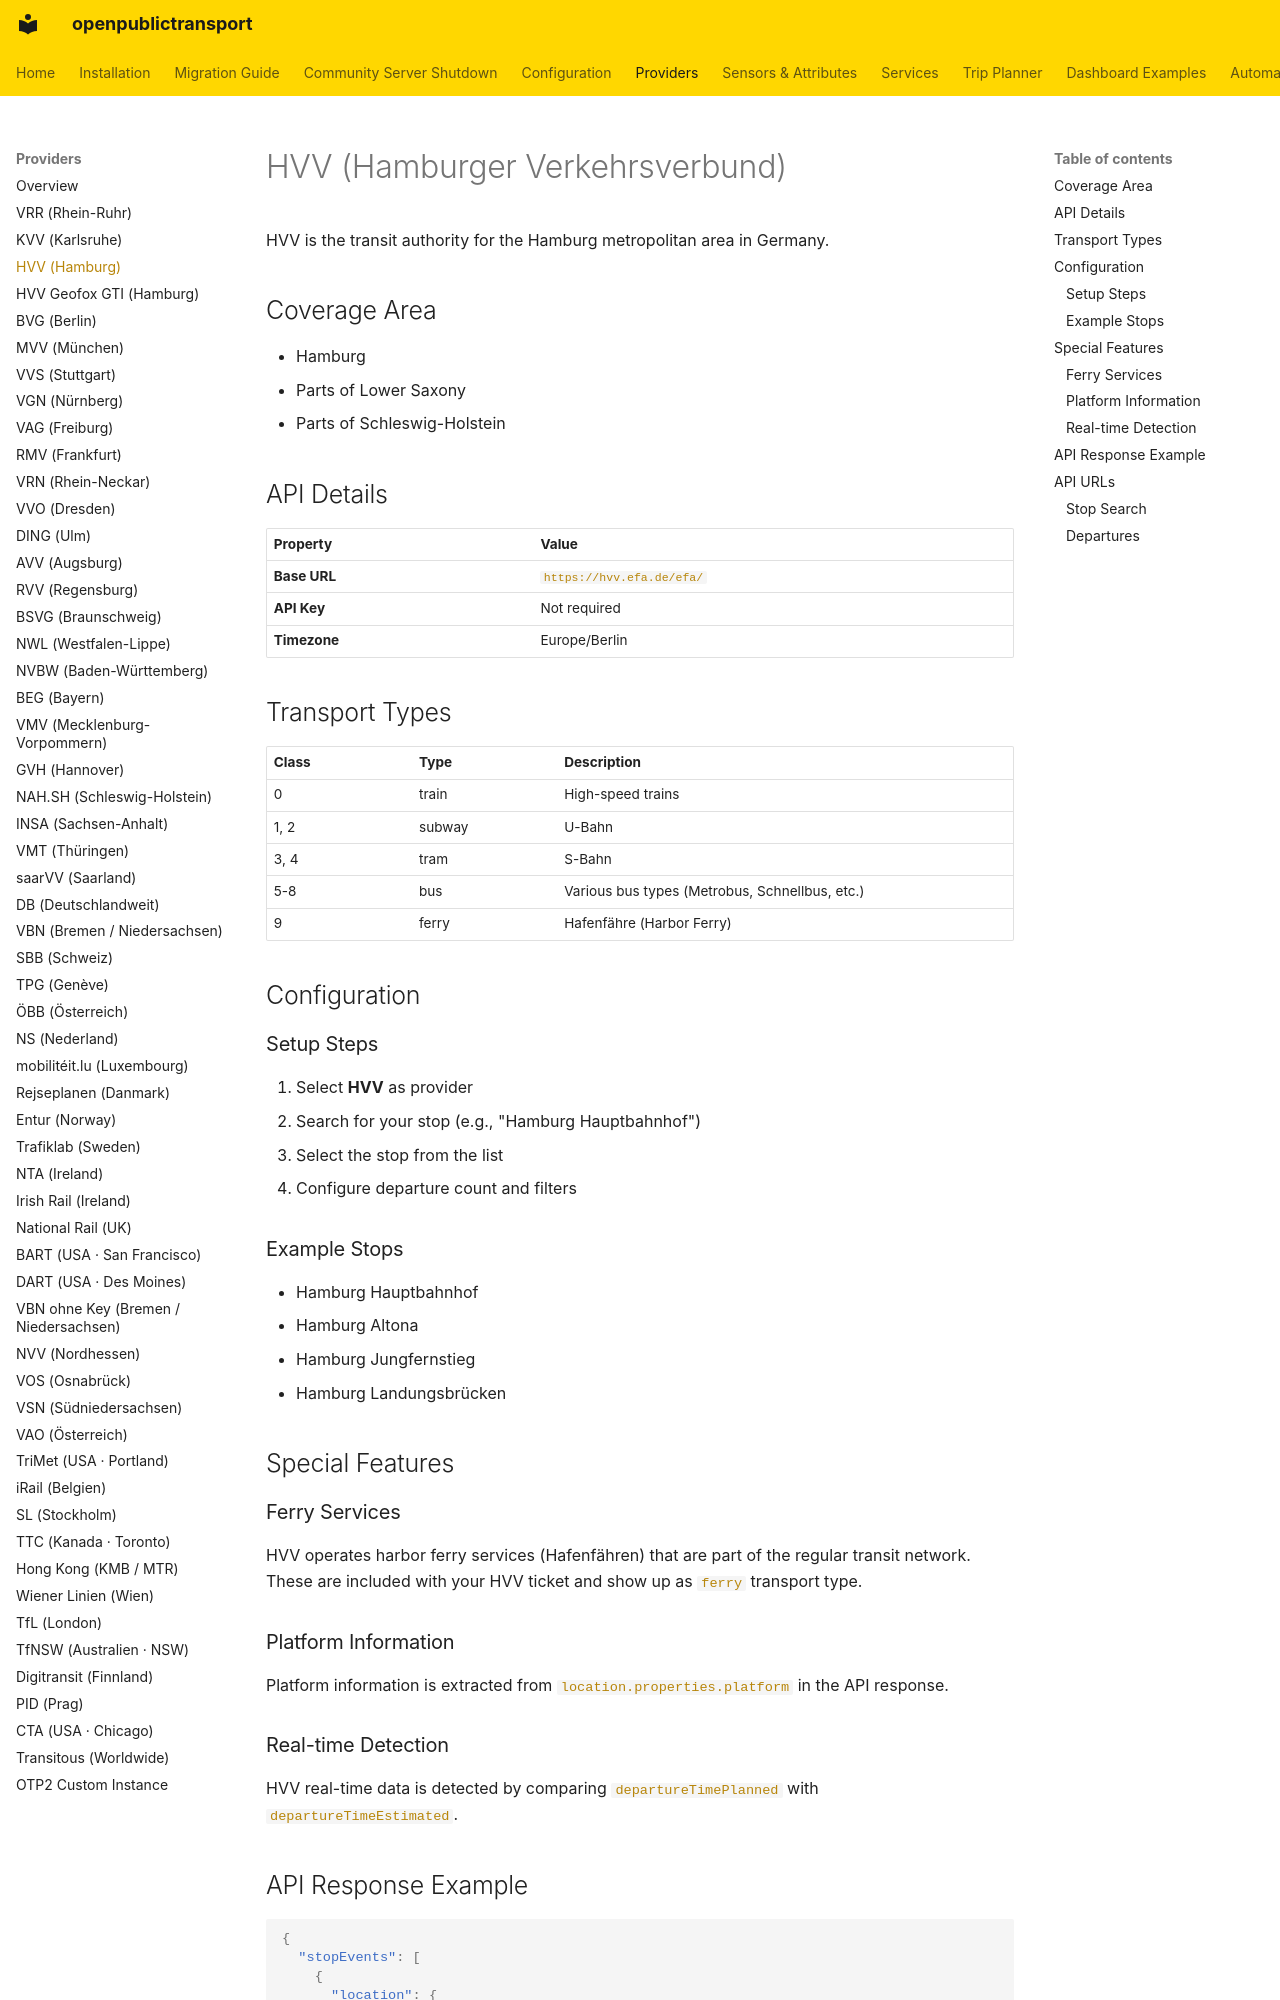

repository: NerdySoftPaw/openpublictransport · page: providers/hvv/index.html · generator: mkdocs

# HVV (Hamburger Verkehrsverbund)

HVV is the transit authority for the Hamburg metropolitan area in Germany.

## Coverage Area

- Hamburg
- Parts of Lower Saxony
- Parts of Schleswig-Holstein

## API Details

| Property | Value |
|----------|-------|
| **Base URL** | `https://hvv.efa.de/efa/` |
| **API Key** | Not required |
| **Timezone** | Europe/Berlin |

## Transport Types

| Class | Type | Description |
|-------|------|-------------|
| 0 | train | High-speed trains |
| 1, 2 | subway | U-Bahn |
| 3, 4 | tram | S-Bahn |
| 5-8 | bus | Various bus types (Metrobus, Schnellbus, etc.) |
| 9 | ferry | Hafenfähre (Harbor Ferry) |

## Configuration

### Setup Steps

1. Select **HVV** as provider
2. Search for your stop (e.g., "Hamburg Hauptbahnhof")
3. Select the stop from the list
4. Configure departure count and filters

### Example Stops

- Hamburg Hauptbahnhof
- Hamburg Altona
- Hamburg Jungfernstieg
- Hamburg Landungsbrücken

## Special Features

### Ferry Services

HVV operates harbor ferry services (Hafenfähren) that are part of the regular transit network. These are included with your HVV ticket and show up as `ferry` transport type.

### Platform Information

Platform information is extracted from `location.properties.platform` in the API response.

### Real-time Detection

HVV real-time data is detected by comparing `departureTimePlanned` with `departureTimeEstimated`.
